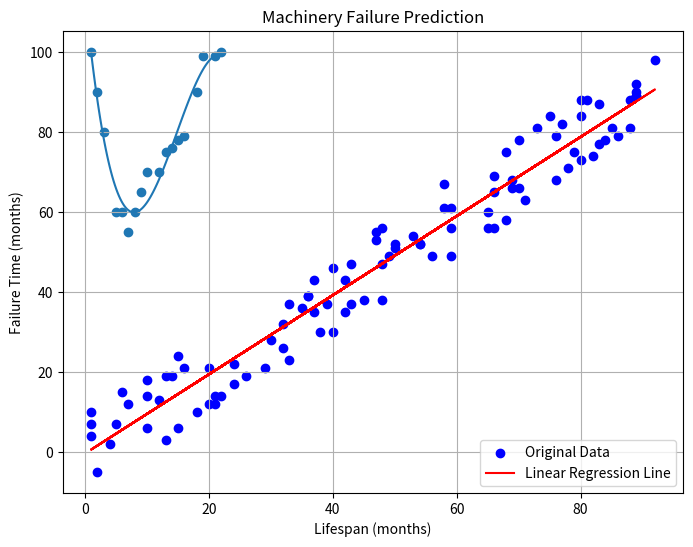

Python code for this plot:
import numpy as np
import matplotlib.pyplot as plt
 
# Generate sample data
np.random.seed(0)
lifespan = np.random.randint(1, 100, 100)  # Lifespan of machinery parts (in months)
failure_time = lifespan + np.random.randint(-10, 10, 100)  # Failure time (in months)
 
# Perform linear regression
slope, intercept = np.polyfit(lifespan, failure_time, 1)
 
print("Slope:", slope)
print("Intercept:", intercept)
 
# Plot the data and regression line
plt.figure(figsize=(8, 6))
plt.scatter(lifespan, failure_time, color='blue', label='Original Data')
plt.plot(lifespan, slope * lifespan + intercept, color='red', label='Linear Regression Line')
plt.title('Machinery Failure Prediction')
plt.xlabel('Lifespan (months)')
plt.ylabel('Failure Time (months)')
plt.legend()
plt.grid(True)
plt.show()

#Three lines to make our compiler able to draw:
import sys
import matplotlib
matplotlib.use('Agg')

import numpy
import matplotlib.pyplot as plt

x = [1,2,3,5,6,7,8,9,10,12,13,14,15,16,18,19,21,22]
y = [100,90,80,60,60,55,60,65,70,70,75,76,78,79,90,99,99,100]

mymodel = numpy.poly1d(numpy.polyfit(x, y, 3))

myline = numpy.linspace(1, 22, 100)

plt.scatter(x, y)
plt.plot(myline, mymodel(myline))
plt.show()

#Two  lines to make our compiler able to draw:
plt.savefig(sys.stdout.buffer)
sys.stdout.flush()
